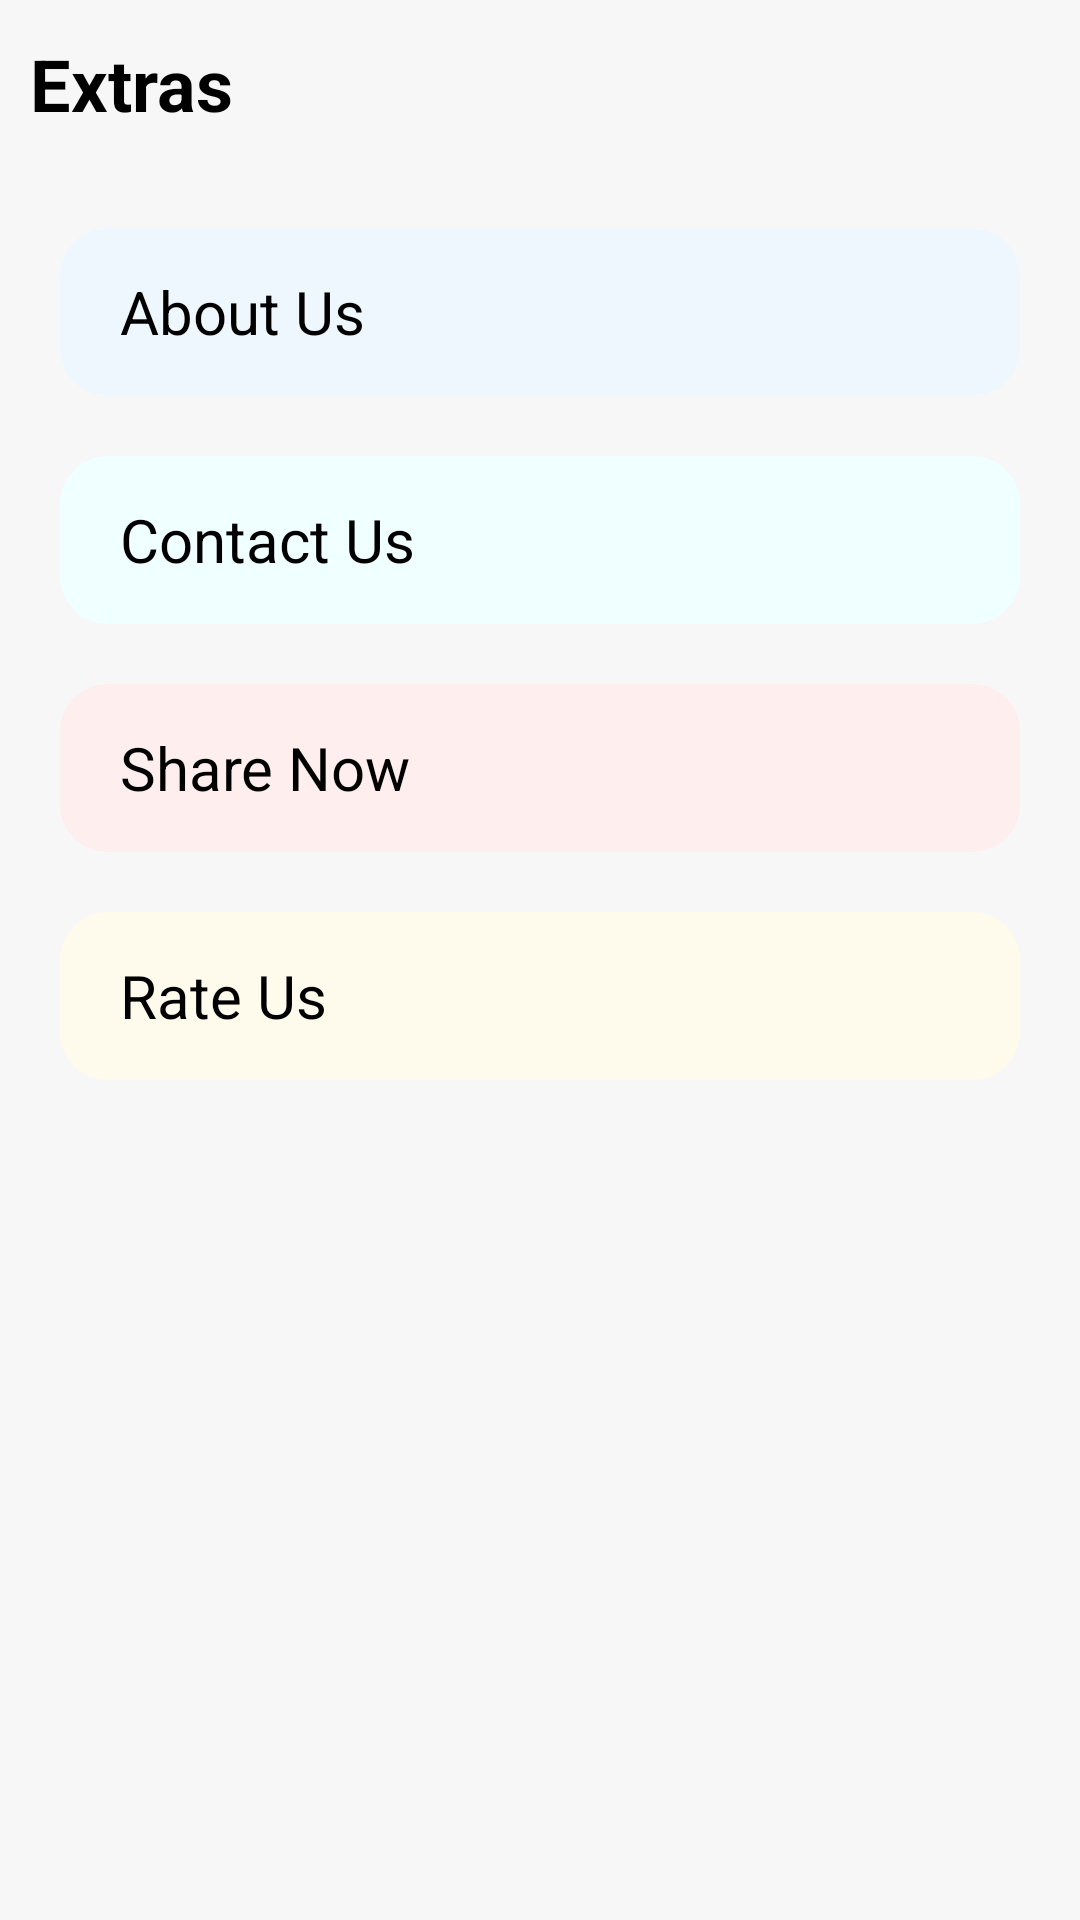

Reconstruct the res/layout file that produces this screen, plus the resources it refers to.
<!-- AndroidManifest.xml: application theme AppTheme -->
<!-- res/layout/fragment_extras.xml -->
<?xml version="1.0" encoding="utf-8"?>
<RelativeLayout xmlns:android="http://schemas.android.com/apk/res/android"
    android:layout_width="match_parent"
    android:layout_height="match_parent"
    android:background="@color/primaryColor">

    <androidx.core.widget.NestedScrollView
        android:layout_width="match_parent"
        android:layout_height="wrap_content">


        <LinearLayout
            android:layout_width="match_parent"
            android:layout_height="match_parent"
            android:gravity="center"
            android:orientation="vertical">

            <TextView
                android:id="@+id/mToolBar"
                android:layout_width="match_parent"
                android:layout_height="?attr/actionBarSize"
                android:layout_marginHorizontal="@dimen/_10dp"
                android:gravity="center_vertical"
                android:text="@string/text_extras"
                android:textColor="@color/black"
                android:textSize="24sp"
                android:textStyle="bold" />

            <LinearLayout
                android:layout_width="match_parent"
                android:layout_height="match_parent"
                android:orientation="vertical">

                <TextView
                    android:id="@+id/tvAboutUs"
                    style="@style/textExtras"
                    android:background="@drawable/edit_text_border_1"
                    android:text="About Us"/>

                <TextView
                    android:id="@+id/tvContactUs"
                    style="@style/textExtras"
                    android:background="@drawable/edit_text_border_2"
                    android:text="Contact Us" />

                <TextView
                    android:id="@+id/ShareNow"
                    style="@style/textExtras"
                    android:background="@drawable/edit_text_border_3"
                    android:text="Share Now" />

                <TextView
                    android:id="@+id/tvRateUs"
                    style="@style/textExtras"
                    android:background="@drawable/edit_text_border_4"
                    android:text="Rate Us" />
            </LinearLayout>

            <FrameLayout
                android:id="@+id/flAdplaceholder"
                android:layout_width="match_parent"
                android:layout_height="wrap_content"
                android:layout_marginHorizontal="@dimen/margin_20"
                android:layout_marginVertical="@dimen/margin_20"
                android:background="@drawable/ic_native_bg_2"
                android:padding="@dimen/margin_5"
                android:visibility="gone" />

        </LinearLayout>
    </androidx.core.widget.NestedScrollView>

</RelativeLayout>
<!-- resources referenced by this layout -->
<resources>
  <color name="black">#000000</color>
  <color name="primaryColor">#F7F7F7</color>
  <dimen name="_10dp">10dp</dimen>
  <dimen name="margin_20">20dp</dimen>
  <dimen name="margin_5">5dp</dimen>
  <!-- drawable edit_text_border_1 (drawable) -->
  <?xml version="1.0" encoding="utf-8"?>
  <shape
      xmlns:android="http://schemas.android.com/apk/res/android"
      android:shape="rectangle">
      <solid
          android:color="@color/card1"/>
  
      <corners
          android:radius="@dimen/_16dp"/>
  </shape>
  <!-- drawable edit_text_border_2 (drawable) -->
  <?xml version="1.0" encoding="utf-8"?>
  <shape
      xmlns:android="http://schemas.android.com/apk/res/android"
      android:shape="rectangle">
      <solid
          android:color="@color/card2"/>
  
      <corners
          android:radius="@dimen/_16dp"/>
  </shape>
  <!-- drawable edit_text_border_3 (drawable) -->
  <?xml version="1.0" encoding="utf-8"?>
  <shape
      xmlns:android="http://schemas.android.com/apk/res/android"
      android:shape="rectangle">
      <solid
          android:color="@color/card3"/>
  
      <corners
          android:radius="@dimen/_16dp"/>
  
  </shape>
  <!-- drawable edit_text_border_4 (drawable) -->
  <?xml version="1.0" encoding="utf-8"?>
  <shape
      xmlns:android="http://schemas.android.com/apk/res/android"
      android:shape="rectangle">
      <solid
          android:color="@color/card4"/>
  
      <corners
          android:radius="@dimen/_16dp"/>
  </shape>
  <!-- drawable ic_native_bg_2 (drawable) -->
  <?xml version="1.0" encoding="utf-8"?>
  <shape xmlns:android="http://schemas.android.com/apk/res/android">
  
      <stroke
          android:width="@dimen/margin_1"
          android:color="@color/cardText2" />
      <corners android:radius="@dimen/margin_5" />
      <solid android:color="@color/card2" />
  </shape>
  <string name="text_extras">Extras</string>
  <style name="AppTheme" parent="Theme.AppCompat.">
          
      </style>
  <color name="card1">#EEF7FE</color>
  <dimen name="_16dp">16dp</dimen>
  <color name="card2">#F0FFFF</color>
  <color name="card3">#FEEEEE</color>
  <color name="card4">#FFFBEC</color>
  
      //cards Text colors
  <dimen name="margin_1">1dp</dimen>
  <color name="cardText2">#23B0B0</color>
  <dimen name="_20dp">20dp</dimen>
  <!-- drawable ic_ripple_both_radius (drawable) -->
  <?xml version="1.0" encoding="utf-8"?>
  <ripple xmlns:android="http://schemas.android.com/apk/res/android"
      android:color="?android:attr/colorControlHighlight">
      <item android:id="@android:id/mask">
          <shape android:shape="rectangle">
              <solid android:color="#000000"/>
              <corners android:radius="@dimen/_15dp"/>
          </shape>
      </item>
  </ripple>
  <style name="Theme.AppCompat." parent="Theme.MaterialComponents.Light.NoActionBar">
      <item name="colorPrimary">@color/colorPrimary</item>
      <item name="colorPrimaryDark">@color/primaryColor</item>
      <item name="colorAccent">@color/colorAccent</item>
  
      <item name="windowActionBar">false</item>
      <item name="windowNoTitle">true</item>
      <item name="fontFamily">@font/regular</item>
      <item name="font">@font/regular</item>
      <item name="android:textColor">@color/black</item>
      <item name="android:windowLightStatusBar">true</item>
  </style>
  <dimen name="_15dp">15dp</dimen>
  <color name="colorPrimary">#FFFFFF</color>
  <color name="colorAccent">#407806</color>
</resources>
